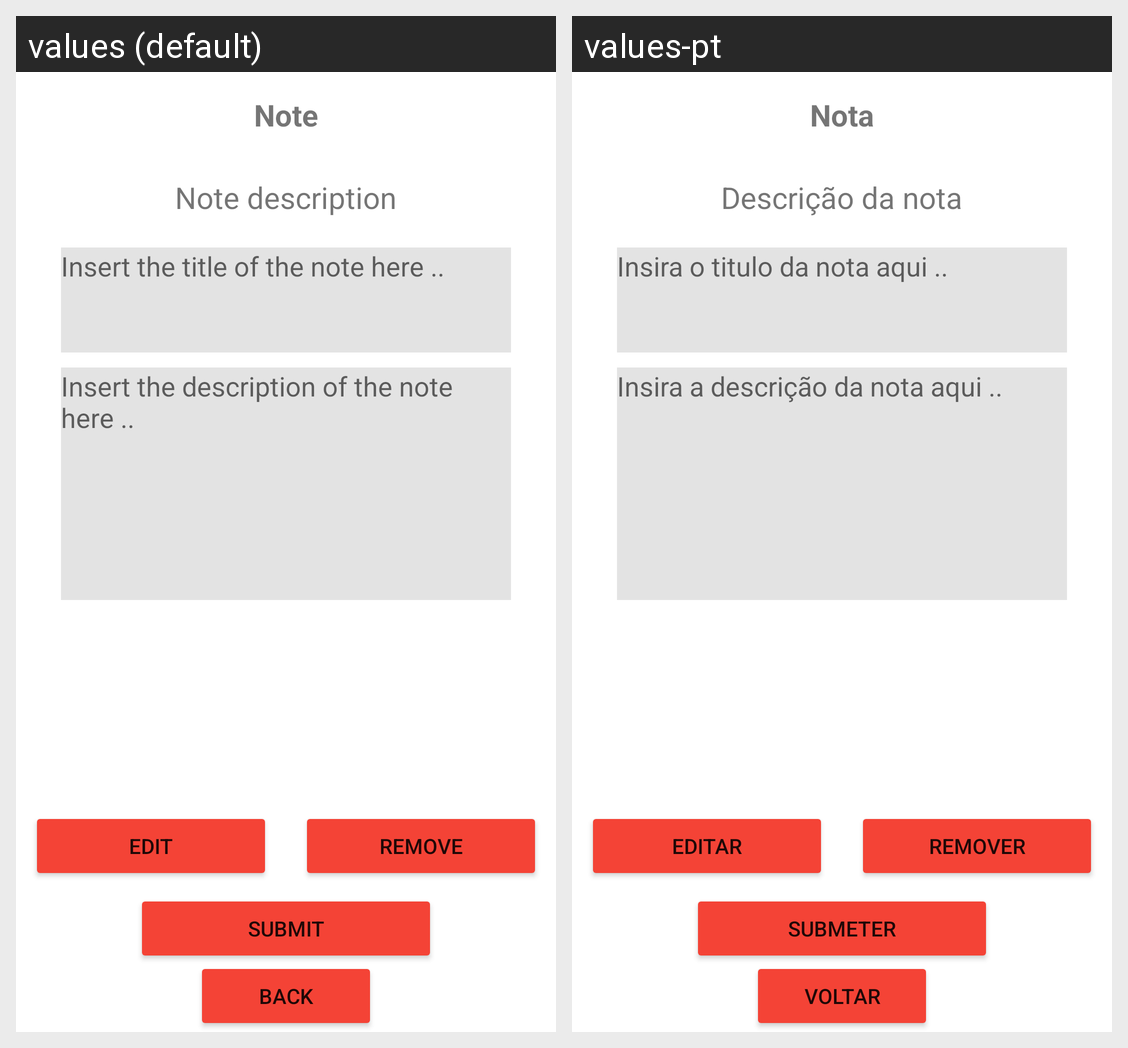

The Android screen above is rendered under two locales of the same app. Produce the string resources it draws, with the default and per-locale values.
Android screen res/layout/activity_main3.xml rendered under 2 locales, left to right: values (default), values-pt. Device: Nexus 5 (rendered at 1080×1920; each locale shown at half size, 540×960, under a caption strip naming it); theme Theme.AFProject.
Strings drawn on this screen, with the default value and each locale's value (text and hints the layout hard-codes, and strings that could not be matched under every locale, appear in the picture but are not listed):

tituloaddnota
  values: Note
  values-pt: Nota

descricaonota
  values: Note description
  values-pt: Descrição da nota

helpnote
  values: Insert the title of the note here ..
  values-pt: Insira o titulo da nota aqui ..

helpnote2
  values: Insert the description of the note here ..
  values-pt: Insira a descrição da nota aqui ..

editbutton
  values: Edit
  values-pt: Editar

removebutton
  values: Remove
  values-pt: Remover

submeternota
  values: Submit
  values-pt: Submeter

voltarnota
  values: Back
  values-pt: Voltar
